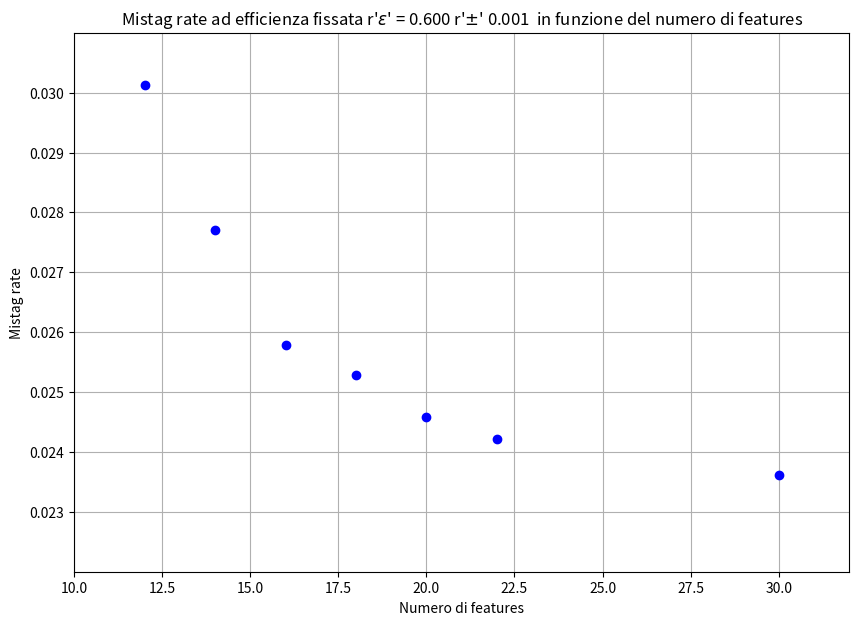

Write the Python code that produced this figure.
import matplotlib
import matplotlib.pyplot as plt

n_feat = [30, 22, 20, 18, 16, 14, 12]
AUC = [0.950, 0.949, 0.948, 0.946, 0.945, 0.941, 0.936]
efficiency = [0.60004, 0.59920, 0.60074, 0.60013, 0.60041, 0.60093, 0.60065]
mistag_rate = [0.02361, 0.02421, 0.02458, 0.02528, 0.02579, 0.02771, 0.03012]


fig = plt.figure(figsize=(10, 7))

plt.plot(n_feat, mistag_rate, 'bo')
plt.title("Mistag rate ad efficienza fissata r'$\epsilon$' = 0.600 r'$\pm$' 0.001  in funzione del numero di features")
plt.xlabel("Numero di features")
plt.ylabel("Mistag rate")
plt.ylim(0.022, 0.031)
yticks = [0.023, 0.024, 0.025, 0.026, 0.027, 0.028, 0.029, 0.030]
plt.yticks(yticks)
plt.grid()
plt.xlim(10, 32)
plt.yticks(yticks)
xticks = [10,12,14,16,18,20,22,24,26,28,30,32]
#plt.show()
plt.savefig('Mistag_rate-features.png')
